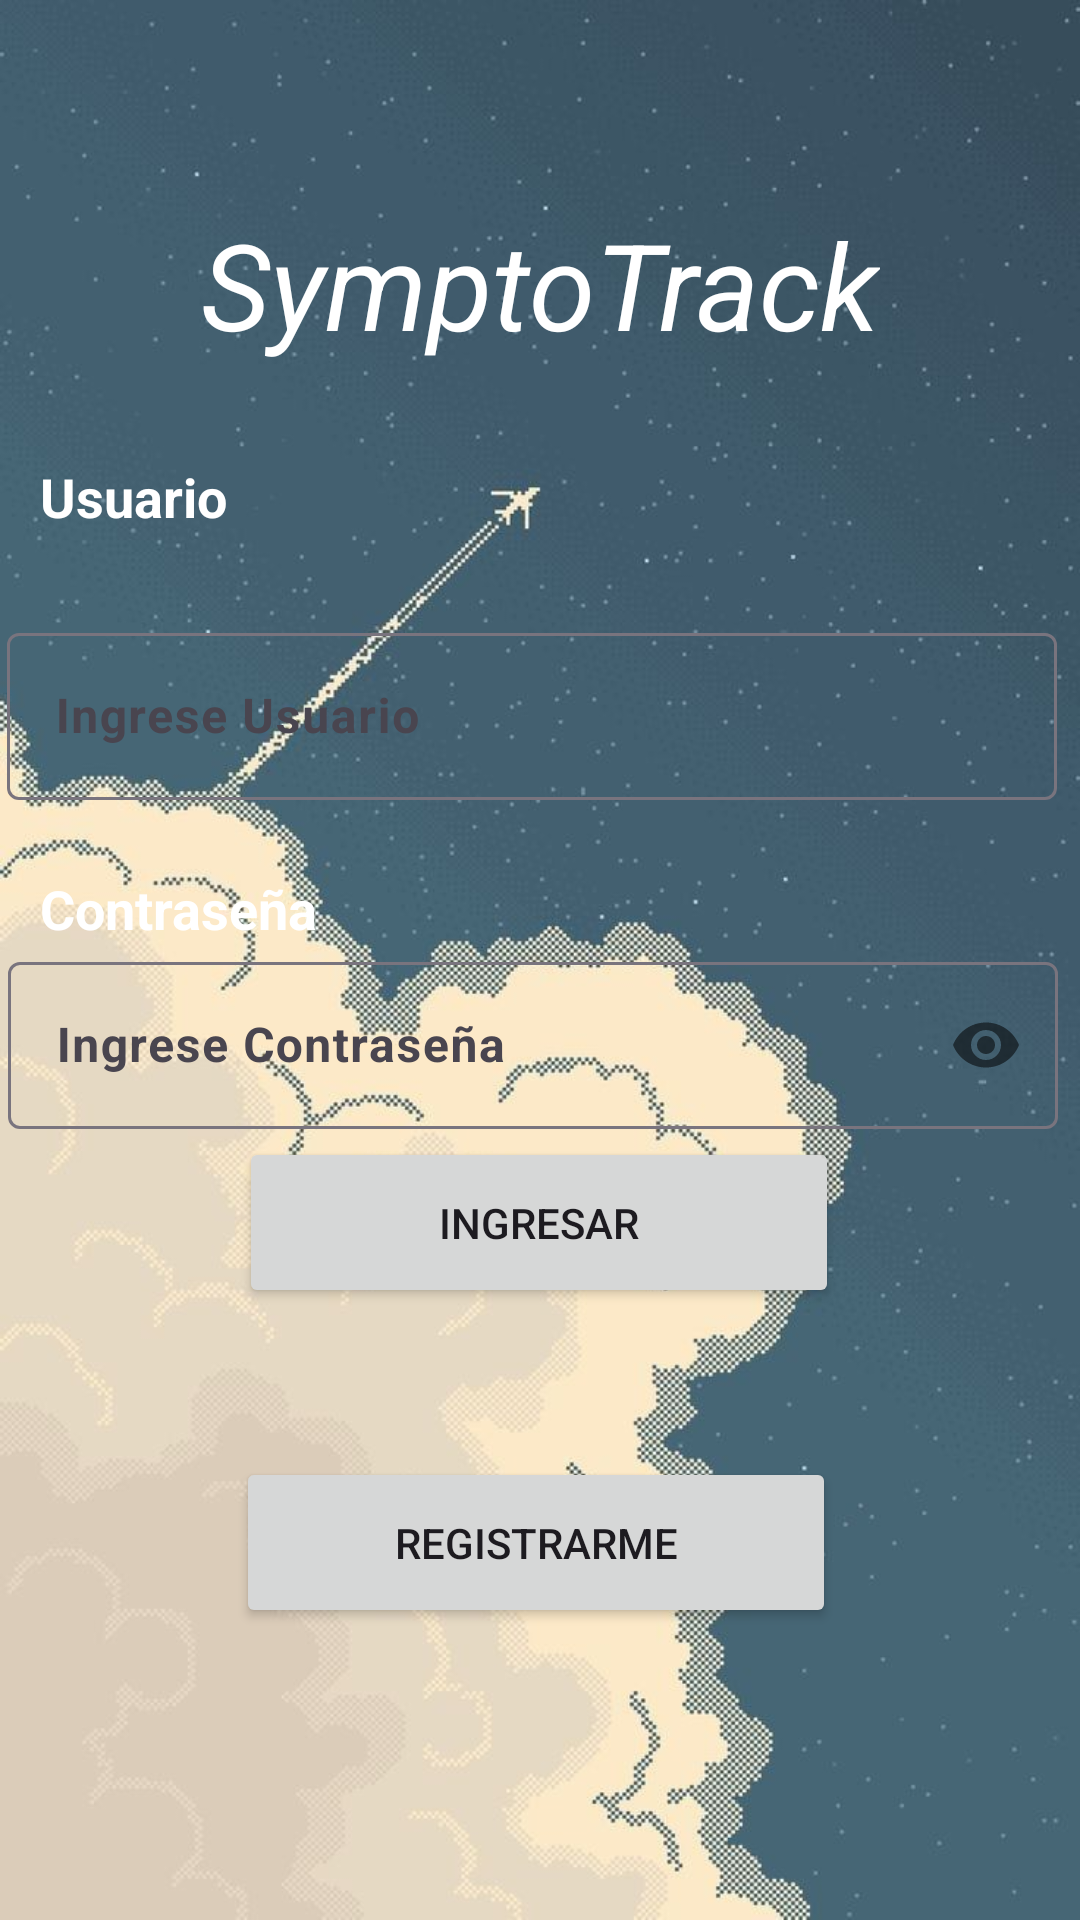

Write the Android layout XML for this screen, with the resource values it uses.
<!-- AndroidManifest.xml: application theme Theme.SymptoTrack -->
<!-- res/layout/activity_main.xml -->
<?xml version="1.0" encoding="utf-8"?>
<androidx.constraintlayout.widget.ConstraintLayout xmlns:android="http://schemas.android.com/apk/res/android"
    xmlns:app="http://schemas.android.com/apk/res-auto"
    xmlns:tools="http://schemas.android.com/tools"
    android:id="@+id/main"
    android:layout_width="match_parent"
    android:layout_height="match_parent"
    android:background="@drawable/fondo_login"
    tools:context=".MainActivity">

    <TextView
        android:id="@+id/textView3"
        android:layout_width="wrap_content"
        android:layout_height="wrap_content"
        android:text="@string/app_name"
        android:textSize="40dp"
        android:textColor="@color/white"
        android:textStyle="italic"
        app:layout_constraintBottom_toBottomOf="parent"
        app:layout_constraintEnd_toEndOf="parent"
        app:layout_constraintStart_toStartOf="parent"
        app:layout_constraintTop_toTopOf="parent"
        app:layout_constraintVertical_bias="0.116" />

    <com.google.android.material.textfield.TextInputLayout
        android:layout_width="350dp"
        android:id="@+id/ly_contrasena"
        android:layout_height="wrap_content"
        app:layout_constraintBottom_toTopOf="@+id/btn_ingresar"
        app:layout_constraintEnd_toEndOf="parent"
        app:layout_constraintHorizontal_bias="0.262"
        app:layout_constraintStart_toStartOf="parent"
        app:layout_constraintTop_toBottomOf="@+id/textView2"
        app:layout_constraintVertical_bias="0.123"
        app:passwordToggleEnabled="true">

        <com.google.android.material.textfield.TextInputEditText
            android:id="@+id/txt_contrasena"
            android:layout_width="match_parent"
            android:textStyle="bold"
            android:layout_height="wrap_content"
            android:hint="@string/ingresar_contrasena"
            android:inputType="textPassword" />
    </com.google.android.material.textfield.TextInputLayout>

    <Button
        android:id="@+id/btn_ingresar"
        android:layout_width="200dp"
        android:layout_height="57dp"
        android:layout_marginBottom="204dp"
        android:text="@string/ingresar"
        app:layout_constraintBottom_toBottomOf="parent"
        app:layout_constraintEnd_toEndOf="parent"
        app:layout_constraintHorizontal_bias="0.497"
        app:layout_constraintStart_toStartOf="parent" />

    <TextView
        android:id="@+id/textView"
        android:layout_width="wrap_content"
        android:layout_height="wrap_content"
        android:layout_marginTop="32dp"
        android:text="@string/usuario"
        android:textColor="@color/white"
        android:textSize="18sp"
        android:textStyle="bold"
        app:layout_constraintEnd_toEndOf="parent"
        app:layout_constraintHorizontal_bias="0.045"
        app:layout_constraintStart_toStartOf="parent"
        app:layout_constraintTop_toBottomOf="@+id/textView3" />

    <com.google.android.material.textfield.TextInputLayout
        android:id="@+id/ly_usuario"
        android:layout_width="350dp"
        android:layout_height="wrap_content"
        android:layout_marginTop="28dp"
        app:layout_constraintEnd_toEndOf="parent"
        app:layout_constraintHorizontal_bias="0.229"
        app:layout_constraintStart_toStartOf="parent"
        app:layout_constraintTop_toBottomOf="@+id/textView">

        <com.google.android.material.textfield.TextInputEditText
            android:id="@+id/txt_usuario"
            android:layout_width="match_parent"
            android:layout_height="wrap_content"
            android:hint="@string/Ingrese_usuario"
            android:textStyle="bold"
            android:inputType="text" />
    </com.google.android.material.textfield.TextInputLayout>

    <TextView
        android:id="@+id/textView2"
        android:layout_width="wrap_content"
        android:layout_height="wrap_content"
        android:layout_marginTop="24dp"
        android:text="@string/contrasena"
        android:textColor="@color/white"
        android:textSize="18sp"
        android:textStyle="bold"
        app:layout_constraintEnd_toEndOf="parent"
        app:layout_constraintHorizontal_bias="0.05"
        app:layout_constraintStart_toStartOf="parent"
        app:layout_constraintTop_toBottomOf="@+id/ly_usuario" />

    <Button
        android:id="@+id/btn_registrarse"
        android:layout_width="200dp"
        android:layout_height="57dp"
        android:text="@string/registrarse"
        app:layout_constraintBottom_toBottomOf="parent"
        app:layout_constraintEnd_toEndOf="parent"
        app:layout_constraintHorizontal_bias="0.492"
        app:layout_constraintStart_toStartOf="parent"
        app:layout_constraintTop_toBottomOf="@+id/btn_ingresar"
        app:layout_constraintVertical_bias="0.339" />

</androidx.constraintlayout.widget.ConstraintLayout>
<!-- resources referenced by this layout -->
<resources>
  <color name="white">#FFFFFFFF</color>
  <!-- drawable fondo_login: jpg bitmap (drawable, 73858 bytes) -->
  <string name="Ingrese_usuario">Ingrese Usuario</string>
  <string name="app_name">SymptoTrack</string>
  <string name="contrasena">Contraseña</string>
  <string name="ingresar">Ingresar</string>
  <string name="ingresar_contrasena">Ingrese Contraseña</string>
  <string name="registrarse">Registrarme</string>
  <string name="usuario">Usuario</string>
  <style name="Theme.SymptoTrack" parent="Base.Theme.SymptoTrack" />
  <style name="Base.Theme.SymptoTrack" parent="Theme.Material3.DayNight.NoActionBar">
          
          
      </style>
</resources>
